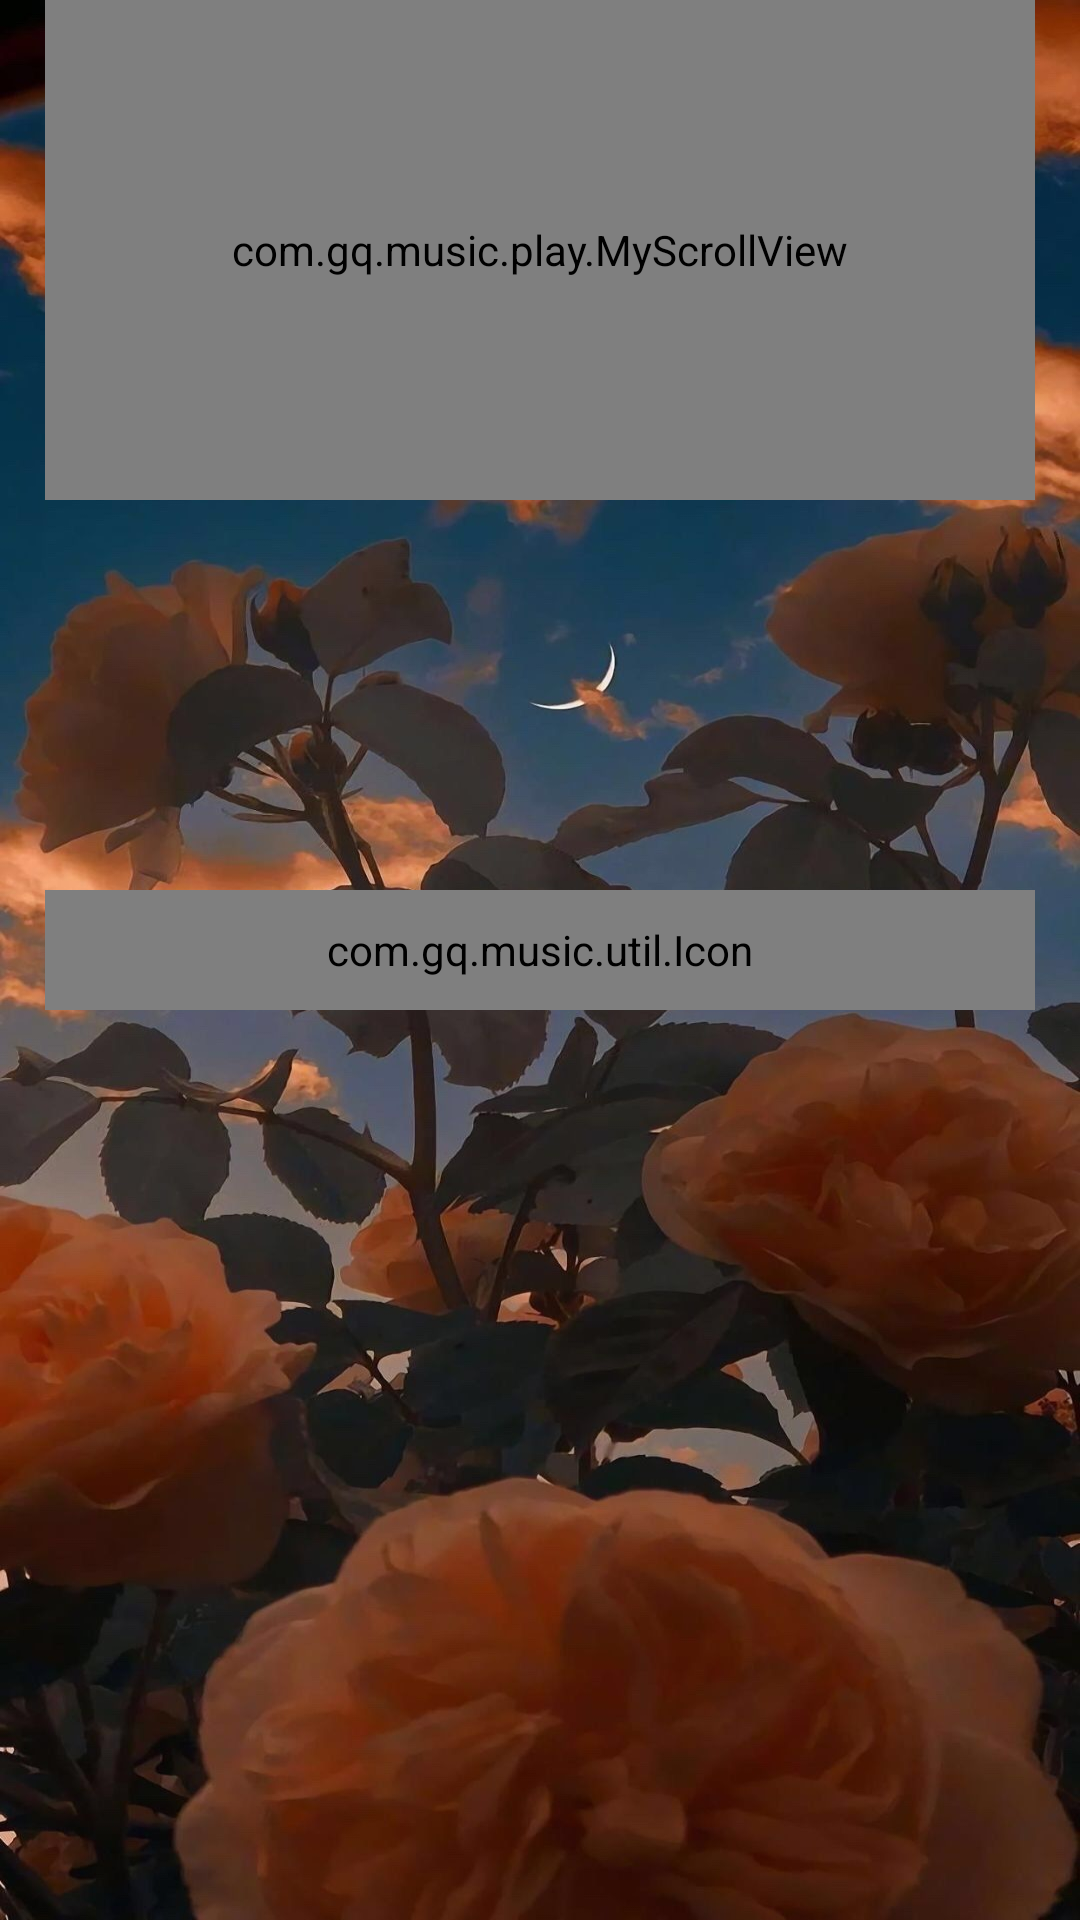

Write the Android layout XML for this screen, with the resource values it uses.
<!-- AndroidManifest.xml: application theme Theme.Short_song -->
<!-- res/layout/dialog_play.xml -->
<?xml version="1.0" encoding="utf-8"?>
<LinearLayout xmlns:android="http://schemas.android.com/apk/res/android"
  xmlns:tools="http://schemas.android.com/tools"
  android:layout_width="match_parent"
  android:layout_height="match_parent"
  android:background="@drawable/bg"
  android:gravity="center_horizontal"
  android:orientation="vertical"
  tools:ignore="MissingClass">
  
  <com.gq.music.play.MyScrollView
    android:id="@+id/myScrollView"
    android:overScrollMode="never"
    android:layout_width="match_parent"
    android:layout_height="500px"
    android:layout_marginLeft="15dp"
    android:layout_marginRight="15dp"
    android:layout_marginBottom="10dp"
    android:scrollbars="none">
    <LinearLayout
      android:id="@+id/ll_lyric"
      android:orientation="vertical"
      android:layout_width="match_parent"
      android:layout_height="wrap_content">
      <View
        android:id="@+id/v_bank1"
        android:layout_width="match_parent"
        android:layout_height="200px"/>
      <androidx.recyclerview.widget.RecyclerView
        android:id="@+id/rcv_lyric"
        android:overScrollMode="never"
        android:layout_width="match_parent"
        android:layout_height="100px"/>
      <View
        android:id="@+id/v_bank2"
        android:layout_width="match_parent"
        android:layout_height="200px"/>
    </LinearLayout>
  </com.gq.music.play.MyScrollView>
  
  <FrameLayout
    android:id="@+id/fl_spectrum"
    android:layout_marginLeft="15dp"
    android:layout_marginRight="15dp"
    android:layout_marginBottom="10dp"
    android:layout_width="match_parent"
    android:layout_height="60dp"/>
  
  <HorizontalScrollView
    android:id="@+id/rel"
    android:overScrollMode="never"
    android:scrollbars="none"
    android:layout_width="match_parent"
    android:layout_height="40dp"
    android:layout_marginLeft="15dp"
    android:layout_marginRight="15dp"
    android:layout_marginBottom="10dp"/>
  
  <LinearLayout
    android:orientation="horizontal"
    android:layout_marginLeft="15dp"
    android:layout_marginRight="15dp"
    android:layout_width="match_parent"
    android:layout_height="40dp">
    <com.gq.music.util.Icon
      android:id="@+id/ic_collect"
      android:layout_width="0dp"
      android:layout_weight="1"
      android:layout_height="match_parent"
      android:gravity="center"
      android:textColor="@color/white"
      android:text="&#xe654;"/>
  </LinearLayout>
  
  <FrameLayout
    android:id="@+id/fl_spectrum_web"
    android:layout_marginBottom="10dp"
    android:layout_marginLeft="15dp"
    android:layout_marginRight="15dp"
    android:layout_width="match_parent"
    android:layout_height="80dp"/>

</LinearLayout>
<!-- resources referenced by this layout -->
<resources>
  <color name="white">#FFFFFFFF</color>
  <!-- drawable bg: jpeg bitmap (drawable, 158866 bytes) -->
  <style name="Theme.Short_song" parent="Theme.MaterialComponents.DayNight.NoActionBar.Bridge">
  
      <item name="android:windowTranslucentStatus">true</item>
  
      <item name="android:windowLayoutInDisplayCutoutMode" tools:targetApi="o_mr1">shortEdges</item>
  
      <item name="colorAccent">@color/white</item>
      
  
  
  
      
  
  
  
      
  
      
  
    </style>
</resources>
